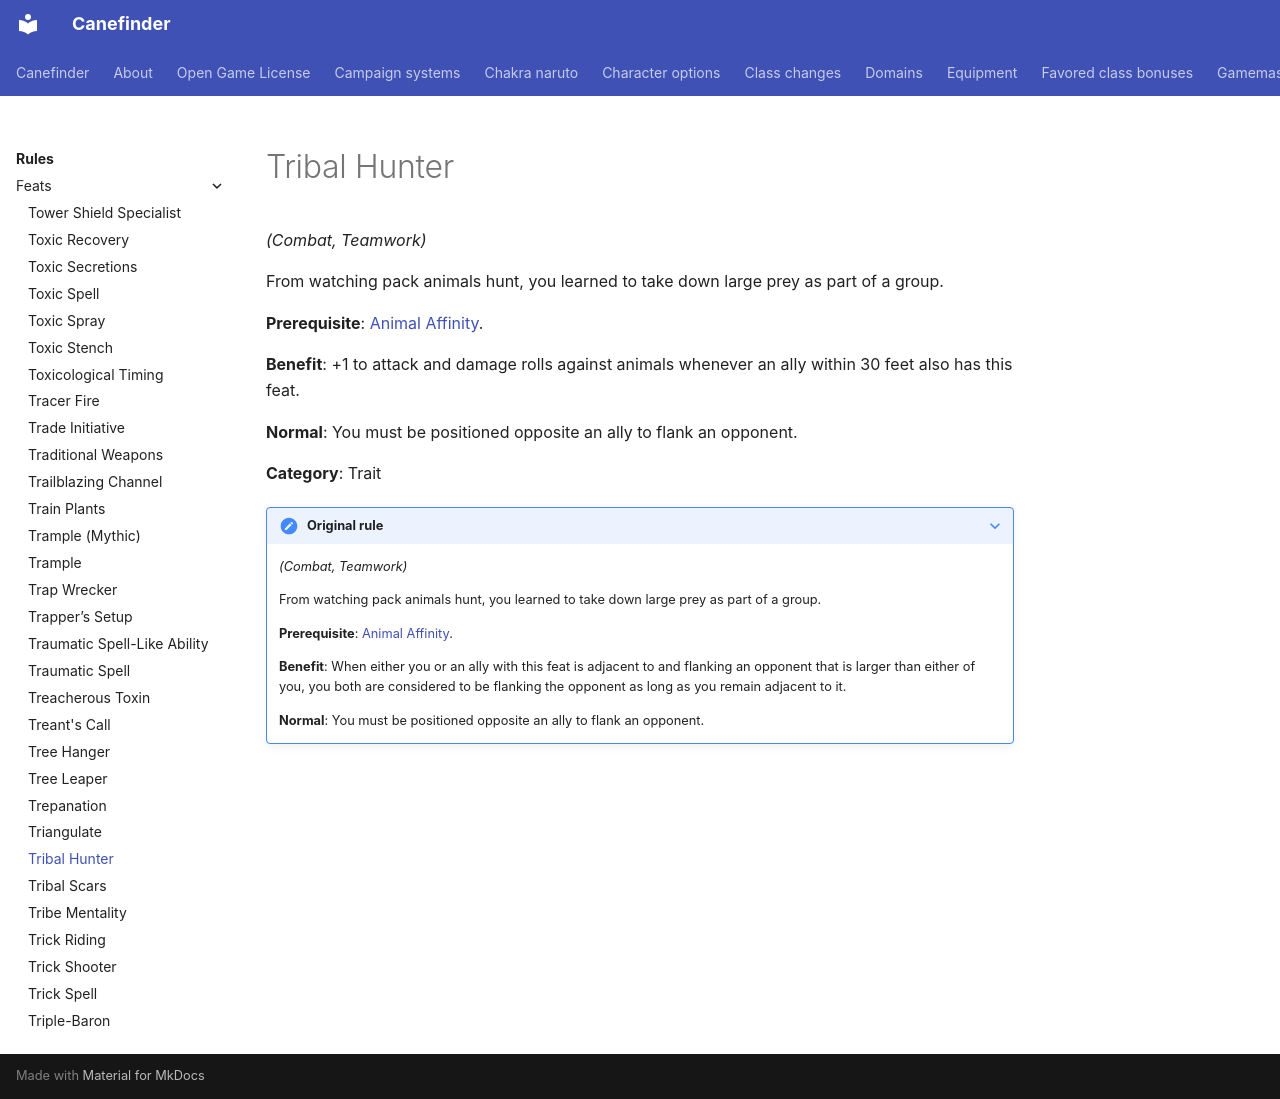

repository: canefinderhouserules/Canefinderhouserules · page: rules/feats/tribal-hunter/index.html · generator: mkdocs

# Tribal Hunter

*(Combat, Teamwork)*

From watching pack animals hunt, you learned to take down large prey as part of a group.

**Prerequisite**: [Animal Affinity](animal-affinity.md).

**Benefit**: +1 to attack and damage rolls against animals whenever an ally within 30 feet also has this feat.

**Normal**: You must be positioned opposite an ally to flank an opponent.

**Category**: Trait

??? note "Original rule"

    *(Combat, Teamwork)*

    From watching pack animals hunt, you learned to take down large prey as part of a group.

    **Prerequisite**: [Animal Affinity](animal-affinity.md).

    **Benefit**: When either you or an ally with this feat is adjacent to and flanking an opponent that is larger than either of you, you both are considered to be flanking the opponent as long as you remain adjacent to it.

    **Normal**: You must be positioned opposite an ally to flank an opponent.
